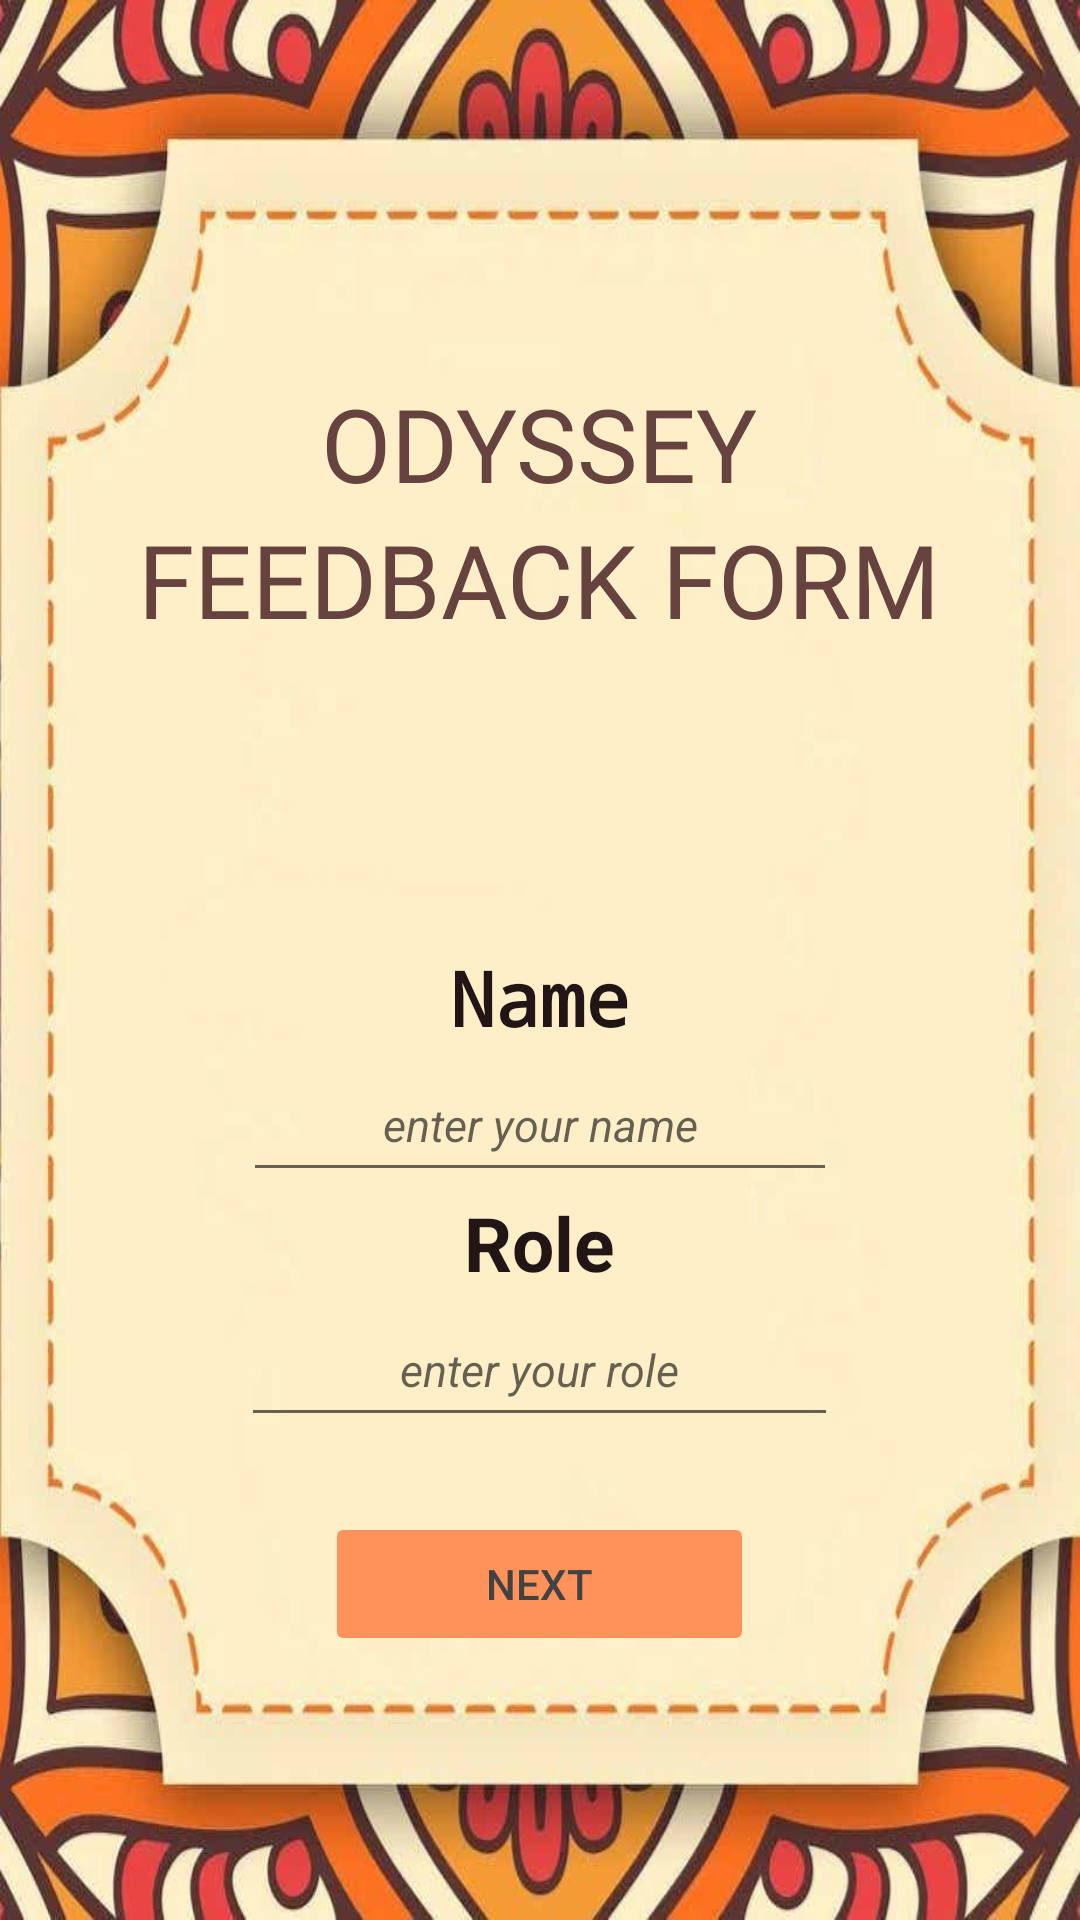

Reconstruct the res/layout file that produces this screen, plus the resources it refers to.
<!-- AndroidManifest.xml: application theme Theme.MC_assignment1 -->
<!-- res/layout/activity_main.xml -->
<?xml version="1.0" encoding="utf-8"?>
<ScrollView xmlns:android="http://schemas.android.com/apk/res/android"
    xmlns:tools="http://schemas.android.com/tools"
    android:layout_width="match_parent"
    android:layout_height="match_parent"
    android:background="@drawable/odyssey">

<LinearLayout xmlns:app="http://schemas.android.com/apk/res-auto"
    android:layout_width="match_parent"
    android:layout_height="wrap_content"
    android:orientation="vertical"
    android:visibility="visible"
    tools:context=".MainActivity"
    tools:ignore="MissingPrefix">

            <TextView
                android:id="@+id/textView1"
                android:layout_width="wrap_content"
                android:layout_height="wrap_content"
                android:layout_gravity="center"
                android:layout_marginTop="125dp"
                android:fontFamily="@font/amaranth"
                android:text="@string/odyssey"
                android:textAlignment="center"
                android:textAllCaps="true"
                android:textColor="#674340"
                android:textSize="34sp" />

            <TextView
                android:id="@+id/textView2"
                android:layout_width="wrap_content"
                android:layout_height="wrap_content"
                android:layout_gravity="center"
                android:fontFamily="@font/amaranth"
                android:text="@string/feedback_form"
                android:textAlignment="center"
                android:textAllCaps="true"
                android:textColor="#674340"
                android:textSize="34sp" />

            <TextView
                android:id="@+id/textView3"
                android:layout_width="wrap_content"
                android:layout_height="wrap_content"
                android:layout_gravity="center"
                android:layout_marginTop="100dp"
                android:fontFamily="monospace"
                android:text="@string/name"
                android:textAlignment="center"
                android:textColor="#211615"
                android:textSize="25sp"
                android:textStyle="bold" />

            <EditText
                android:id="@+id/editTextTextPersonName1"
                android:layout_width="198dp"
                android:layout_height="wrap_content"
                android:layout_gravity="center"
                android:autofillHints=""
                android:hint="@string/enter_your_name"
                android:inputType="textPersonName"
                android:minHeight="48dp"
                android:textAlignment="center"
                android:textSize="15sp"
                android:textStyle="italic" />

            <TextView
                android:id="@+id/textView4"
                android:layout_width="wrap_content"
                android:layout_height="wrap_content"
                android:layout_gravity="center"
                android:text="@string/Role"
                android:textColor="#211615"
                android:textSize="25sp"
                android:textStyle="bold" />

            <EditText
                android:id="@+id/editTextTextPersonName2"
                android:layout_width="199dp"
                android:layout_height="wrap_content"

                android:layout_gravity="center"
                android:autofillHints=""
                android:hint="@string/enter_your_role"
                android:inputType="textPersonName"
                android:minHeight="48dp"
                android:textAlignment="center"
                android:textSize="15sp"
                android:textStyle="italic" />

            <Button
                android:id="@+id/button"
                android:layout_width="143dp"
                android:layout_height="wrap_content"
                android:layout_gravity="center"
                android:layout_marginTop="25dp"
                android:backgroundTint="#FF925B"
                android:enabled="false"
                android:shadowColor="#FC732D"
                android:text="@string/next"
                android:textColor="#424242"
                android:visibility="visible"
                app:rippleColor="#FC732D"
                app:strokeColor="#FC732D"
                tools:visibility="visible" />

</LinearLayout>

</ScrollView>
<!-- resources referenced by this layout -->
<resources>
  <!-- drawable odyssey: jpg bitmap (drawable, 44156 bytes) -->
  <string name="Role">Role</string>
  <string name="enter_your_name">enter your name</string>
  <string name="enter_your_role">enter your role</string>
  <string name="feedback_form">feedback form</string>
  <string name="name">Name</string>
  <string name="next">next</string>
  <string name="odyssey">Odyssey</string>
  <style name="Theme.MC_assignment1" parent="Theme.MaterialComponents.DayNight.DarkActionBar">
          
          <item name="colorPrimary">@color/purple_500</item>
          <item name="colorPrimaryVariant">@color/purple_700</item>
          <item name="colorOnPrimary">@color/white</item>
          
          <item name="colorSecondary">@color/teal_200</item>
          <item name="colorSecondaryVariant">@color/teal_700</item>
          <item name="colorOnSecondary">@color/black</item>
          
          <item name="android:statusBarColor">?attr/colorPrimaryVariant</item>
          
      </style>
  <!-- not gathered from this repository: default colours our renderer supplied (Android Studio template values) -->
  <color name="purple_500">#FF6200EE</color>
  <color name="purple_700">#FF3700B3</color>
  <color name="teal_200">#FF03DAC5</color>
  <color name="teal_700">#FF018786</color>
  <color name="black">#FF000000</color>
  <color name="white">#FFFFFFFF</color>
</resources>
